Image classification data set "data" (Gizemcumen/Data_collection_device on GitHub). Class labels (4): augmented bad, augmented good, bad, good.

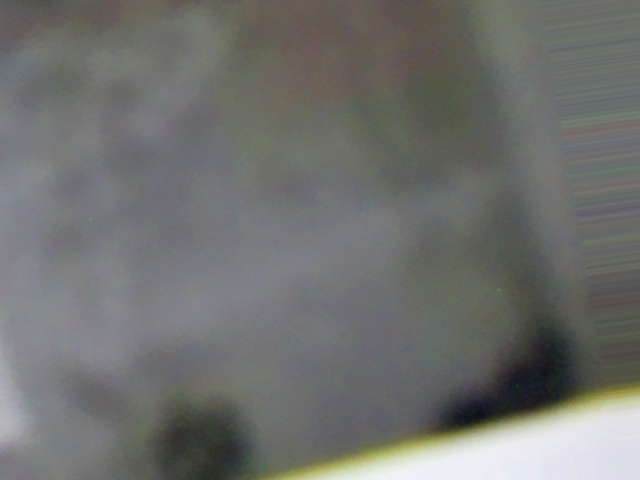
Label: augmented bad

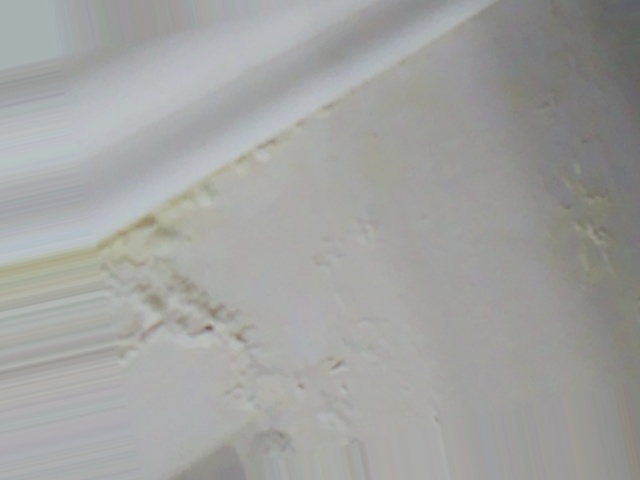
Label: augmented bad

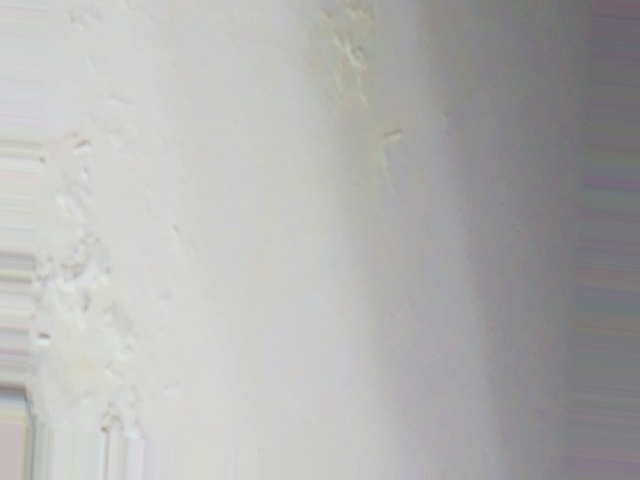
Label: augmented bad

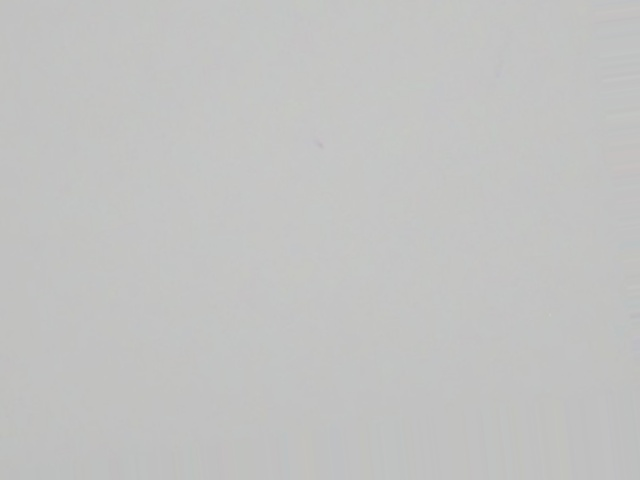
Label: augmented bad

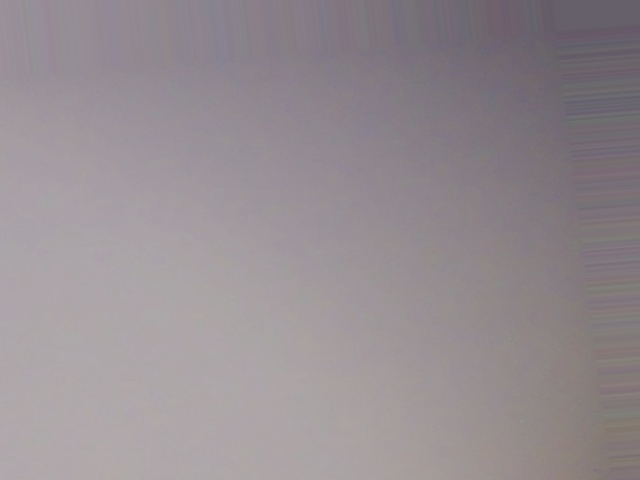
Label: augmented good

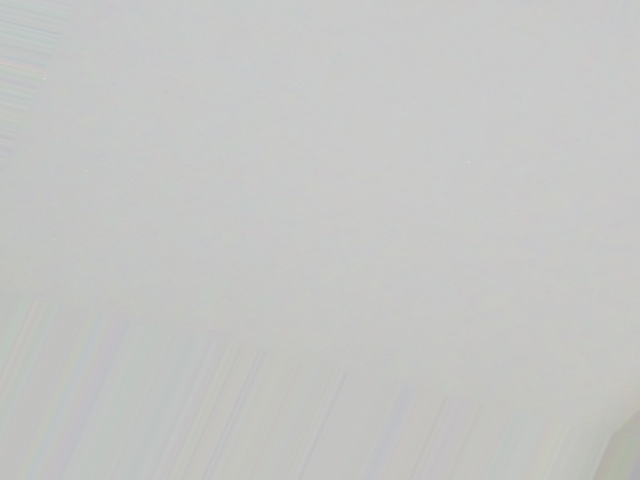
Label: augmented good
